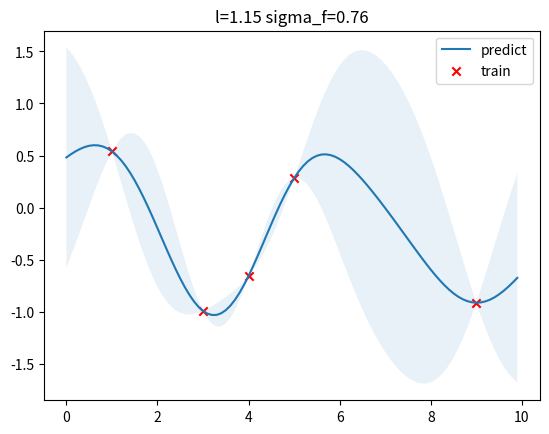

Source code (Python):
import numpy as np
from scipy.optimize import minimize
import matplotlib.pyplot as plt


def gaussian_kernel(x1, x2, l=1.0, sigma_f=1.0):
    """Easy to understand but inefficient."""
    m, n = x1.shape[0], x2.shape[0]
    dist_matrix = np.zeros((m, n), dtype=float)
    for i in range(m):
        for j in range(n):
            dist_matrix[i][j] = np.sum((x1[i] - x2[j]) ** 2)
    return sigma_f ** 2 * np.exp(- 0.5 / l ** 2 * dist_matrix)


def gaussian_kernel_vectorization(x1, x2, leng=1.0, sigma_f=1.0):
    """More efficient approach."""
    temp_1 = np.sum(x1 ** 2, 1).reshape(-1, 1)
    # temp_2 = np.sum(x2 ** 2, 1)
    temp_2 = np.sum(x2 ** 2, 1).reshape(1, -1)
    temp_3 = temp_1 + temp_2
    dist_matrix = temp_3 - 2 * np.dot(x1, x2.T)
    # dist_matrix = np.sum(x1 ** 2, 1).reshape(-1, 1) + np.sum(x2 ** 2, 1).reshape(-1, 1) - 2 * np.dot(x1, x2.T)
    return sigma_f ** 2 * np.exp(-0.5 / leng ** 2 * dist_matrix)


x = np.array([700, 800, 1029]).reshape(-1, 1)

print(gaussian_kernel_vectorization(x, x, leng=500, sigma_f=10))


class GPR:

    def __init__(self, optimize=True):
        self.is_fit = False
        self.train_X, self.train_y = None, None
        self.params = {"l": 0.5, "sigma_f": 0.2}
        self.optimize = optimize

    def fit(self, X, y):
        # store train data
        self.train_X = np.asarray(X)
        self.train_y = np.asarray(y)

        # hyper parameters optimization
        def negative_log_likelihood_loss(params):
            self.params["l"], self.params["sigma_f"] = params[0], params[1]
            Kyy = self.kernel(self.train_X, self.train_X) + 1e-8 * np.eye(len(self.train_X))
            temp = 0.5 * self.train_y.T.dot(np.linalg.inv(Kyy)).dot(self.train_y) + 0.5 * np.linalg.slogdet(Kyy)[1] + 0.5 * len(self.train_X) * np.log(2 * np.pi)
            # print(temp.shape)
            temp_1 = temp.flatten()
            return temp_1

        if self.optimize:
            res = minimize(negative_log_likelihood_loss, np.array([self.params['l'], self.params["sigma_f"]]),
                           bounds=((1e-4, 1e4), (1e-4, 1e4)),
                           method='L-BFGS-B')
            self.params["l"], self.params["sigma_f"] = res.x[0], res.x[1]

        self.is_fit = True

    def predict(self, X):
        if not self.is_fit:
            print("GPR Model not fit yet.")
            return

        X = np.asarray(X)
        Kff = self.kernel(self.train_X, self.train_X)  # (N, N)
        Kyy = self.kernel(X, X)  # (k, k)
        Kfy = self.kernel(self.train_X, X)  # (N, k)
        Kff_inv = np.linalg.inv(Kff + 1e-8 * np.eye(len(self.train_X)))  # (N, N)

        mu = Kfy.T.dot(Kff_inv).dot(self.train_y)
        cov = Kyy - Kfy.T.dot(Kff_inv).dot(Kfy)
        return mu, cov

    def kernel(self, x1, x2):
        dist_matrix = np.sum(x1**2, 1).reshape(-1, 1) + np.sum(x2**2, 1) - 2 * np.dot(x1, x2.T)
        return self.params["sigma_f"] ** 2 * np.exp(-0.5 / self.params["l"] ** 2 * dist_matrix)


def y(x, noise_sigma=0.0):
    x = np.asarray(x)
    y = np.cos(x) + np.random.normal(0, noise_sigma, size=x.shape)
    return y.tolist()


train_X = np.array([3, 1, 4, 5, 9]).reshape(-1, 1)
train_y = y(train_X, noise_sigma=1e-4)
test_X = np.arange(0, 10, 0.1).reshape(-1, 1)

gpr = GPR()
gpr.fit(train_X, train_y)
mu, cov = gpr.predict(test_X)
test_y = mu.ravel()
uncertainty = 1.96 * np.sqrt(np.diag(cov))
plt.figure()
plt.title("l=%.2f sigma_f=%.2f" % (gpr.params["l"], gpr.params["sigma_f"]))
plt.fill_between(test_X.ravel(), test_y + uncertainty, test_y - uncertainty, alpha=0.1)
plt.plot(test_X, test_y, label="predict")
plt.scatter(train_X, train_y, label="train", c="red", marker="x")
plt.legend()
plt.show()














